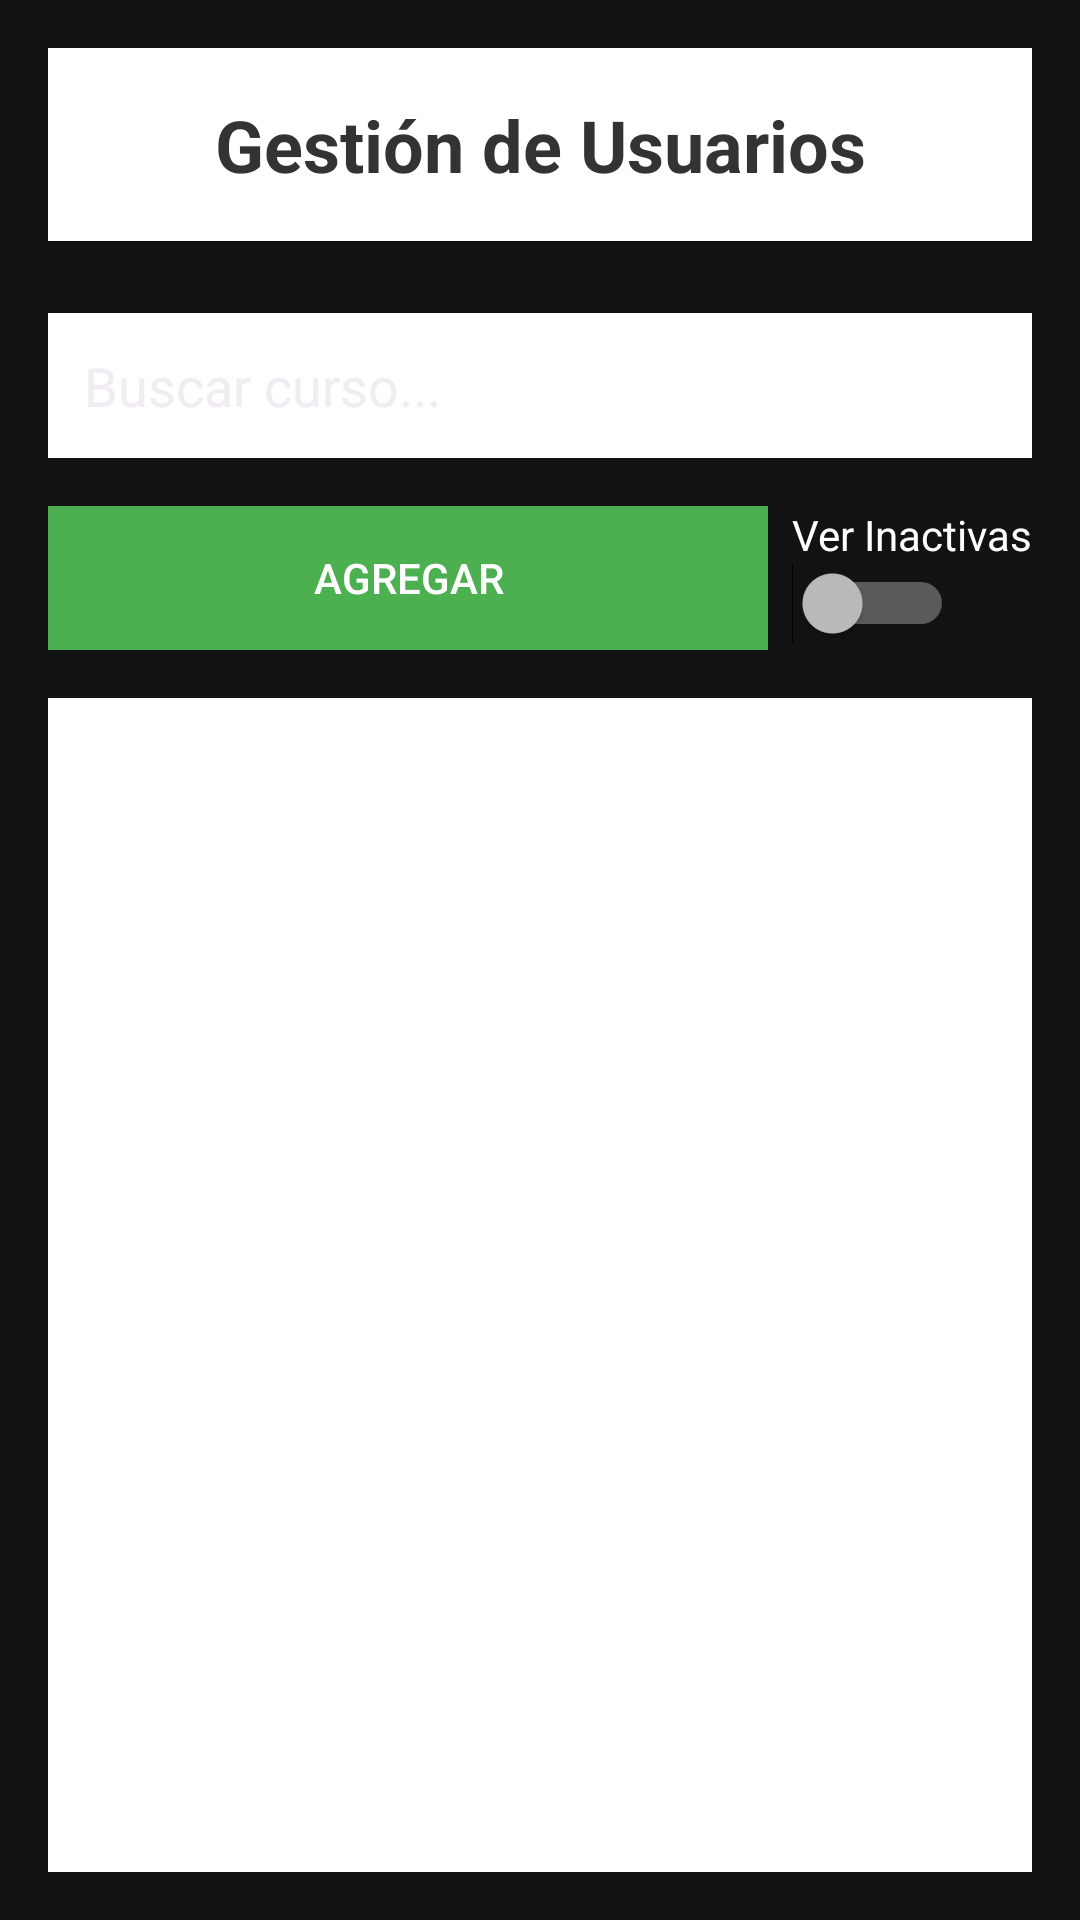

Reconstruct the res/layout file that produces this screen, plus the resources it refers to.
<!-- AndroidManifest.xml: application theme Theme.New_TSI_Moviles -->
<!-- res/layout/gestion_usuarios.xml -->
<?xml version="1.0" encoding="utf-8"?>
<androidx.constraintlayout.widget.ConstraintLayout
		xmlns:android="http://schemas.android.com/apk/res/android"
		xmlns:app="http://schemas.android.com/apk/res-auto"
		android:layout_width="match_parent"
		android:layout_height="match_parent">

	<LinearLayout
			android:layout_width="match_parent"
			android:layout_height="match_parent"
			android:orientation="vertical"
			android:padding="16dp"
			app:layout_constraintBottom_toBottomOf="parent"
			app:layout_constraintEnd_toEndOf="parent"
			app:layout_constraintStart_toStartOf="parent"
			app:layout_constraintTop_toTopOf="parent">

		<TextView
				android:layout_width="match_parent"
				android:layout_height="wrap_content"
				android:text="Gestión de Usuarios"
				android:textSize="24sp"
				android:textStyle="bold"
				android:textColor="#333333"
				android:gravity="center"
				android:layout_marginBottom="24dp"
				android:padding="16dp"
				android:background="#FFFFFF" />

		<EditText
				android:id="@+id/text_buscar"
				android:layout_width="match_parent"
				android:layout_height="wrap_content"
				android:hint="Buscar curso..."
				android:layout_marginBottom="16dp"
				android:padding="12dp"
				android:background="#FFFFFF" />

		<LinearLayout
				android:layout_width="match_parent"
				android:layout_height="wrap_content"
				android:orientation="horizontal"
				android:layout_marginBottom="16dp">

			<Button
					android:id="@+id/btn_add"
					android:layout_width="0dp"
					android:layout_height="wrap_content"
					android:layout_weight="1"
					android:layout_marginEnd="8dp"
					android:text="Agregar"
					android:textColor="#FFFFFF"
					android:background="#4CAF50" />

			<LinearLayout android:layout_width="wrap_content" android:layout_height="wrap_content" android:orientation="vertical">
				<TextView android:layout_width="wrap_content" android:layout_height="wrap_content" android:text="Ver Inactivas"/>
				<Switch android:id="@+id/switchActivos" android:layout_width="wrap_content" android:layout_height="wrap_content"/>
			</LinearLayout>





		</LinearLayout>

		<ListView
				android:id="@+id/lista_cursos"
				android:layout_width="match_parent"
				android:layout_height="0dp"
				android:layout_weight="1"
				android:background="#FFFFFF"
				android:divider="#E0E0E0"
				android:dividerHeight="1dp" />

	</LinearLayout>

</androidx.constraintlayout.widget.ConstraintLayout>
<!-- resources referenced by this layout -->
<resources>
  <style name="Theme.New_TSI_Moviles" parent="Base.Theme.New_TSI_Moviles" />
  <style name="Base.Theme.New_TSI_Moviles" parent="Theme.Material3.Dark.NoActionBar">
  		
  		<item name="colorPrimary">@color/dark_primary</item>
  		<item name="colorOnPrimary">@color/white</item>
  		<item name="colorSecondary">@color/dark_secondary</item>
  		<item name="colorTertiary">@color/dark_tertiary</item>
  
  		
  		<item name="android:windowBackground">@color/dark_background</item>
  		<item name="android:textColor">@color/white</item>
  
  		
  		<item name="android:forceDarkAllowed">false</item>
  	</style>
  <color name="dark_primary">#20093b</color>
  <color name="white">#FFFFFFFF</color>
  <color name="dark_secondary">#196961</color>
  <color name="dark_tertiary">#45278a</color>
  <color name="dark_background">#121212</color>
</resources>
